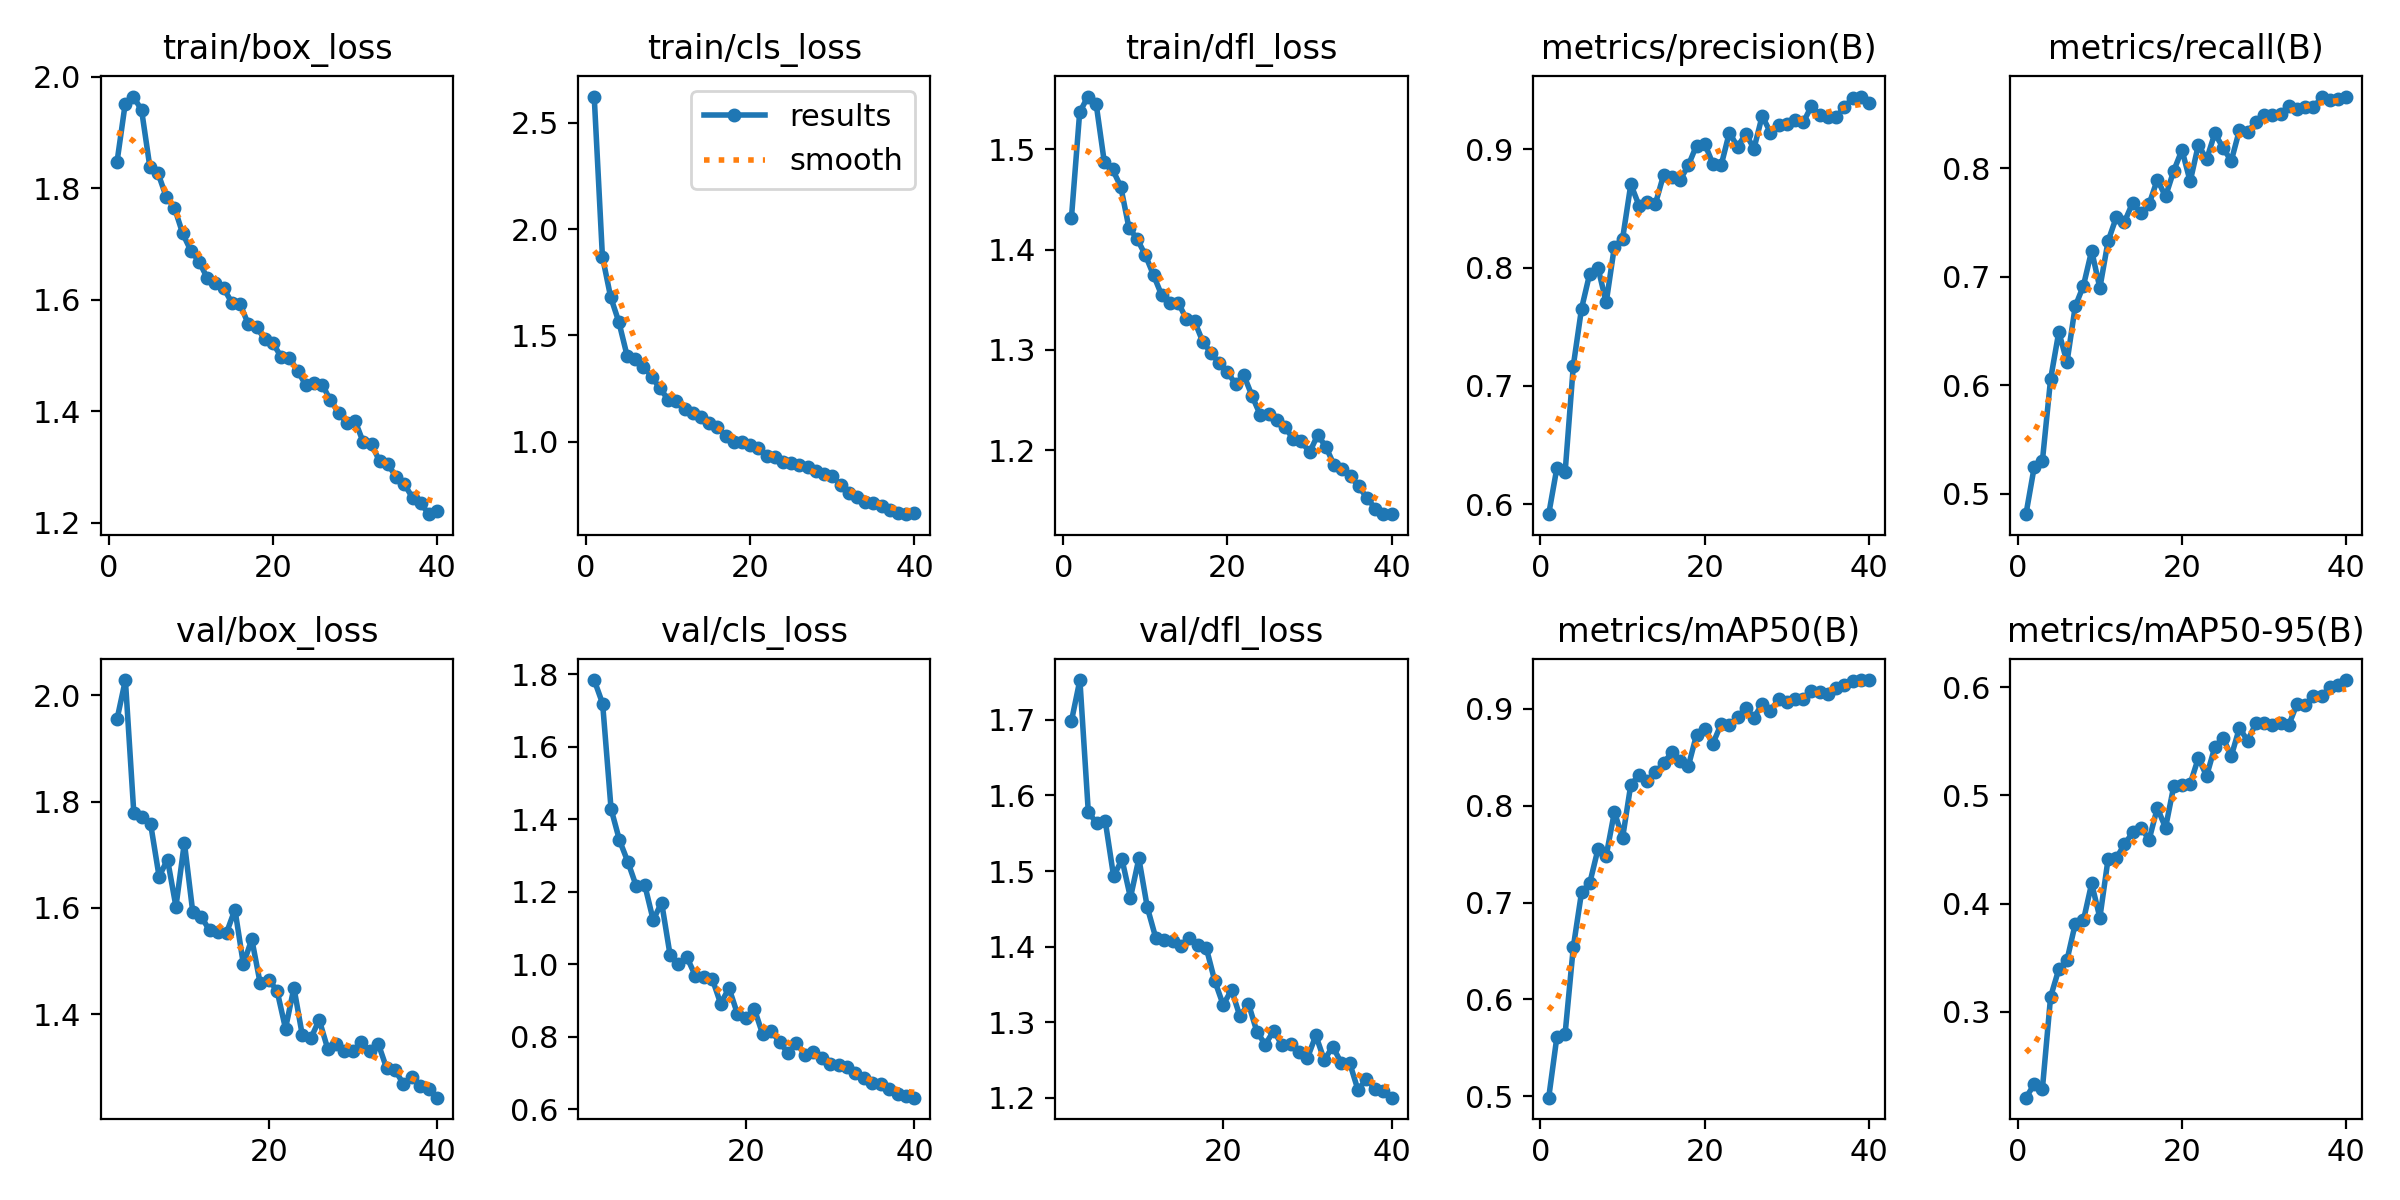

The file beside this chart, header and first rows:
epoch, time, train/box_loss, train/cls_loss, train/dfl_loss, metrics/precision(B), metrics/recall(B), metrics/mAP50(B), metrics/mAP50-95(B), val/box_loss, val/cls_loss, val/dfl_loss, lr/pg0, lr/pg1, lr/pg2
1, 93.64, 1.846, 2.623, 1.432, 0.5915, 0.4812, 0.4986, 0.2207, nan, nan, nan, 0.000664, 0.000664, 0.000664
2, 179.1, 1.951, 1.87, 1.537, 0.6308, 0.5244, 0.5616, 0.233, 1.955, 1.784, 1.698, 0.001298, 0.001298, 0.001298
3, 263.3, 1.965, 1.681, 1.553, 0.6272, 0.5301, 0.5647, 0.2287, 2.029, 1.718, 1.753, 0.001899, 0.001899, 0.001899
4, 348.7, 1.94, 1.563, 1.546, 0.7172, 0.6056, 0.6542, 0.3138, 1.779, 1.428, 1.578, 0.001852, 0.001852, 0.001852
5, 432.5, 1.839, 1.405, 1.487, 0.7654, 0.6491, 0.7106, 0.3393, 1.771, 1.342, 1.563, 0.001802, 0.001802, 0.001802
6, 516, 1.827, 1.391, 1.48, 0.795, 0.6213, 0.7201, 0.3478, 1.758, 1.282, 1.567, 0.001752, 0.001752, 0.001752
7, 599.8, 1.785, 1.353, 1.463, 0.8, 0.6726, 0.7551, 0.3812, 1.659, 1.215, 1.493, 0.001703, 0.001703, 0.001703
8, 683.5, 1.765, 1.305, 1.422, 0.7705, 0.6917, 0.7483, 0.3845, 1.691, 1.218, 1.515, 0.001654, 0.001654, 0.001654
9, 768.1, 1.719, 1.251, 1.411, 0.8178, 0.724, 0.7934, 0.4186, 1.603, 1.122, 1.465, 0.001604, 0.001604, 0.001604
10, 859.5, 1.688, 1.198, 1.395, 0.8245, 0.6897, 0.7669, 0.387, 1.723, 1.17, 1.517, 0.001554, 0.001554, 0.001554
11, 951.6, 1.668, 1.19, 1.374, 0.8704, 0.7327, 0.8217, 0.4411, 1.592, 1.026, 1.452, 0.001505, 0.001505, 0.001505
12, 1044, 1.639, 1.153, 1.354, 0.8525, 0.7547, 0.8313, 0.442, 1.583, 1, 1.412, 0.001455, 0.001455, 0.001455
13, 1138, 1.629, 1.134, 1.347, 0.8558, 0.7505, 0.8255, 0.4548, 1.558, 1.019, 1.409, 0.001406, 0.001406, 0.001406
14, 1232, 1.621, 1.117, 1.347, 0.8541, 0.7683, 0.8352, 0.4657, 1.554, 0.9685, 1.407, 0.001357, 0.001357, 0.001357
15, 1326, 1.595, 1.086, 1.331, 0.8786, 0.7587, 0.8435, 0.4702, 1.553, 0.9656, 1.401, 0.001307, 0.001307, 0.001307
16, 1421, 1.592, 1.069, 1.328, 0.8765, 0.7669, 0.8555, 0.4591, 1.597, 0.9603, 1.411, 0.001257, 0.001257, 0.001257
17, 1517, 1.556, 1.028, 1.308, 0.8741, 0.7895, 0.846, 0.4884, 1.494, 0.8918, 1.402, 0.001208, 0.001208, 0.001208
18, 1612, 1.55, 0.9993, 1.297, 0.8865, 0.774, 0.8406, 0.4701, 1.541, 0.934, 1.398, 0.001159, 0.001159, 0.001159
19, 1709, 1.53, 1, 1.286, 0.9032, 0.7977, 0.8731, 0.5085, 1.458, 0.863, 1.355, 0.001109, 0.001109, 0.001109
20, 1805, 1.522, 0.9832, 1.278, 0.9049, 0.8168, 0.8796, 0.5097, 1.465, 0.8512, 1.323, 0.001059, 0.001059, 0.001059
21, 1939, 1.498, 0.971, 1.266, 0.8876, 0.7878, 0.8641, 0.5106, 1.444, 0.8771, 1.343, 0.00101, 0.00101, 0.00101
22, 2073, 1.496, 0.9323, 1.275, 0.8865, 0.8216, 0.8843, 0.5346, 1.373, 0.8064, 1.308, 0.0009605, 0.0009605, 0.0009605
23, 2208, 1.473, 0.9295, 1.254, 0.9142, 0.8081, 0.8833, 0.5179, 1.45, 0.8154, 1.325, 0.000911, 0.000911, 0.000911
24, 2342, 1.447, 0.9046, 1.235, 0.9022, 0.8321, 0.8911, 0.5446, 1.36, 0.7857, 1.288, 0.0008615, 0.0008615, 0.0008615
25, 2478, 1.451, 0.8976, 1.236, 0.9131, 0.8189, 0.9008, 0.5533, 1.355, 0.7551, 1.27, 0.000812, 0.000812, 0.000812
26, 2615, 1.448, 0.8893, 1.23, 0.9007, 0.8066, 0.8907, 0.5362, 1.39, 0.783, 1.289, 0.0007625, 0.0007625, 0.0007625
27, 3369, 1.42, 0.8827, 1.223, 0.9284, 0.8353, 0.9053, 0.5623, 1.335, 0.751, 1.27, 0.000713, 0.000713, 0.000713
28, 3438, 1.398, 0.8625, 1.211, 0.9143, 0.8332, 0.8981, 0.5503, 1.344, 0.7588, 1.271, 0.0006635, 0.0006635, 0.0006635
29, 3507, 1.379, 0.8468, 1.209, 0.9205, 0.8428, 0.9098, 0.5665, 1.332, 0.7415, 1.261, 0.000614, 0.000614, 0.000614
30, 3577, 1.383, 0.8381, 1.198, 0.9215, 0.8489, 0.9066, 0.5667, 1.331, 0.7261, 1.253, 0.0005645, 0.0005645, 0.0005645
31, 3666, 1.344, 0.7935, 1.215, 0.9248, 0.849, 0.9096, 0.5652, 1.347, 0.7226, 1.282, 0.000515, 0.000515, 0.000515
32, 3732, 1.341, 0.7599, 1.203, 0.9228, 0.8496, 0.9103, 0.5673, 1.331, 0.7167, 1.25, 0.0004655, 0.0004655, 0.0004655
33, 3799, 1.31, 0.738, 1.185, 0.9366, 0.8571, 0.9187, 0.5649, 1.345, 0.6998, 1.268, 0.000416, 0.000416, 0.000416
34, 3866, 1.305, 0.7173, 1.181, 0.9291, 0.8544, 0.9172, 0.5842, 1.298, 0.6854, 1.247, 0.0003665, 0.0003665, 0.0003665
35, 3933, 1.282, 0.7124, 1.174, 0.9275, 0.8565, 0.9153, 0.5836, 1.295, 0.6736, 1.247, 0.000317, 0.000317, 0.000317
36, 3999, 1.269, 0.6974, 1.164, 0.9274, 0.856, 0.9217, 0.5915, 1.268, 0.6704, 1.21, 0.0002675, 0.0002675, 0.0002675
37, 4066, 1.245, 0.6787, 1.152, 0.9355, 0.8653, 0.9248, 0.5914, 1.283, 0.6573, 1.225, 0.000218, 0.000218, 0.000218
38, 4133, 1.235, 0.6648, 1.142, 0.9435, 0.8626, 0.929, 0.5998, 1.265, 0.6413, 1.212, 0.0001685, 0.0001685, 0.0001685
39, 4200, 1.216, 0.6586, 1.137, 0.9447, 0.8636, 0.9297, 0.6018, 1.26, 0.6376, 1.209, 0.000119, 0.000119, 0.000119
40, 4267, 1.221, 0.6618, 1.136, 0.9392, 0.866, 0.9294, 0.6065, 1.243, 0.6322, 1.2, 6.95e-05, 6.95e-05, 6.95e-05
